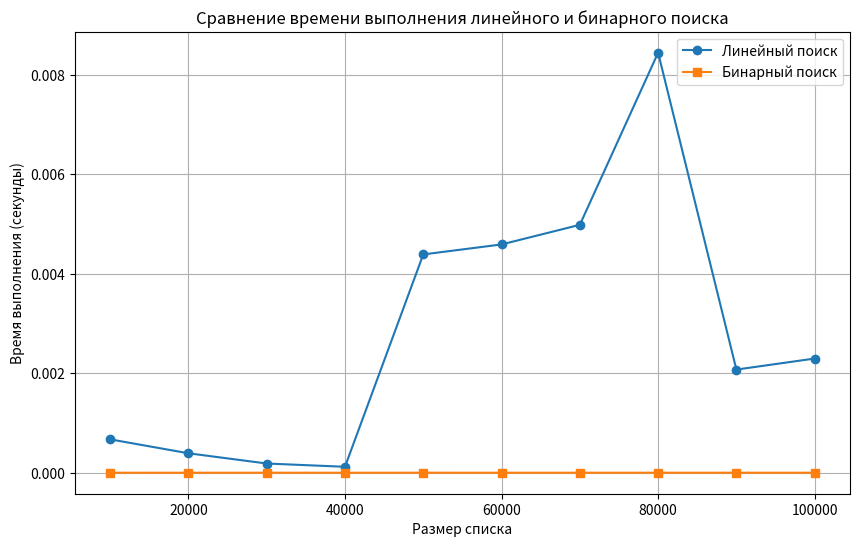

This figure's Python source:
# Сравните время выполнения бинарного поиска и линейного
# поиска на одинаковых списках. Постройте график зависимости
# времени выполнения от размера списка для обоих алгоритмов.


import time
import random
import matplotlib.pyplot as plt

# Реализация линейного поиска
def linear_search(arr, target):
    for i in range(len(arr)):
        if arr[i] == target:
            return i
    return -1

# Реализация бинарного поиска (работает только с отсортированными списками)
def binary_search(arr, target):
    left, right = 0, len(arr) - 1
    while left <= right:
        mid = (left + right) // 2
        if arr[mid] == target:
            return mid
        elif arr[mid] < target:
            left = mid + 1
        else:
            right = mid - 1
    return -1

# Функция для измерения времени выполнения алгоритма
def measure_time(search_func, arr, target):
    start_time = time.perf_counter()  # Более точный таймер
    search_func(arr, target)
    end_time = time.perf_counter()
    return end_time - start_time

# Основная функция тестирования алгоритмов
def compare_search_algorithms(sizes, num_iterations=100):
    linear_times = []
    binary_times = []

    for size in sizes:
        # Генерация случайного списка и сортировка для бинарного поиска
        arr = sorted(random.sample(range(size * 10), size))
        target = random.choice(arr)  # Гарантируем, что элемент есть в списке

        # Измеряем время линейного поиска (на отсортированном списке)
        linear_time = sum(measure_time(linear_search, arr, target)
                           for _ in range(num_iterations)) / num_iterations

        # Измеряем время бинарного поиска
        binary_time = sum(measure_time(binary_search, arr, target)
                         for _ in range(num_iterations)) / num_iterations

        linear_times.append(linear_time)
        binary_times.append(binary_time)

    return linear_times, binary_times


# Основные параметры тестирования
sizes = [10000, 20000, 30000, 40000, 50000, 60000, 70000, 80000, 90000, 100000]

# Сравниваем алгоритмы
linear_times, binary_times = compare_search_algorithms(sizes)

# Строим график
plt.figure(figsize=(10, 6))
plt.plot(sizes, linear_times, label='Линейный поиск', marker='o')
plt.plot(sizes, binary_times, label='Бинарный поиск', marker='s')
plt.xlabel('Размер списка')
plt.ylabel('Время выполнения (секунды)')
plt.title('Сравнение времени выполнения линейного и бинарного поиска')
plt.legend()
plt.grid(True)
plt.show()
